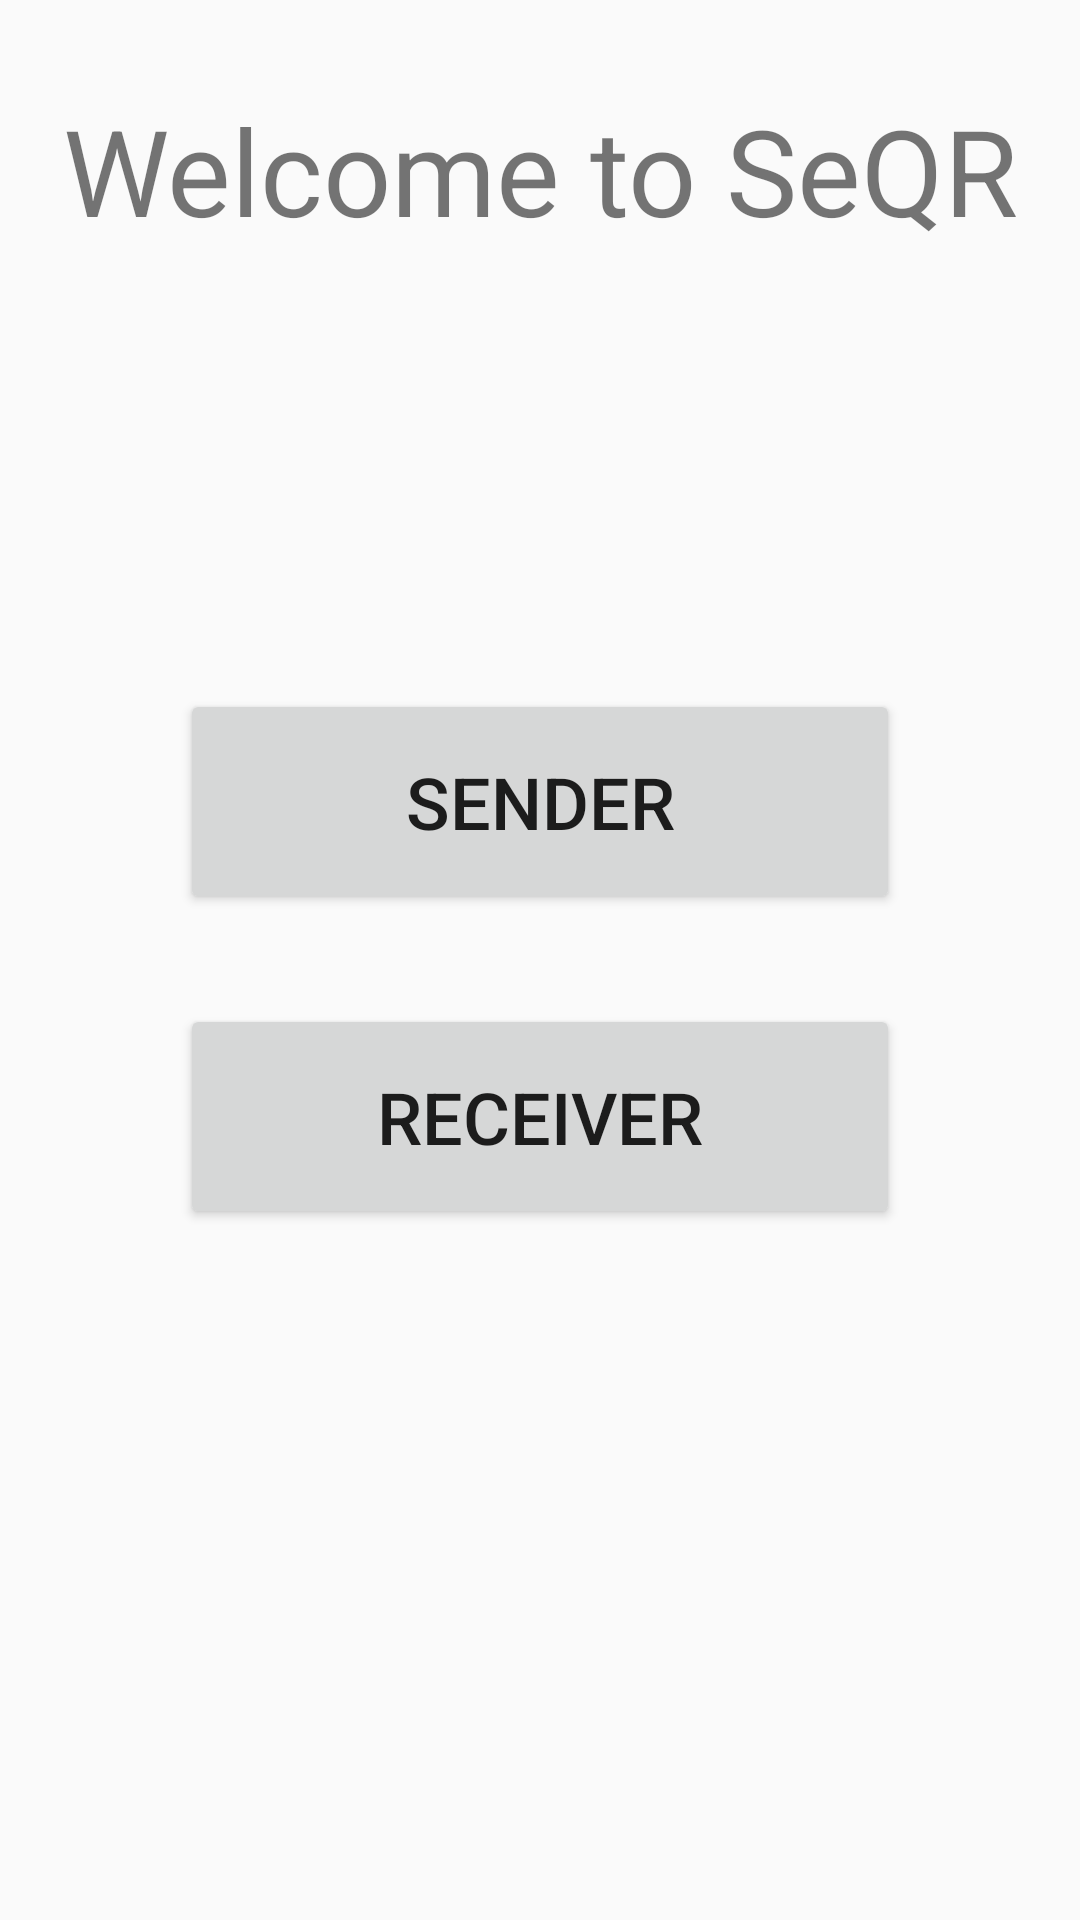

This screen was rendered from an Android layout file. Write that file and the resources it references.
<!-- AndroidManifest.xml: application theme AppTheme -->
<!-- res/layout/activity_main.xml -->
<?xml version="1.0" encoding="utf-8"?>
<FrameLayout xmlns:android="http://schemas.android.com/apk/res/android"
    xmlns:app="http://schemas.android.com/apk/res-auto"
    xmlns:tools="http://schemas.android.com/tools"
    android:layout_width="match_parent"
    android:layout_height="match_parent"
    tools:context=".MainActivity">

    <TextView
        android:layout_width="match_parent"
        android:layout_height="wrap_content"
        android:layout_marginTop="30dp"
        android:gravity="center"
        android:text="Welcome to SeQR"
        android:textSize="40sp" />

    <ImageView
        android:id="@+id/imageView"
        android:layout_width="136dp"
        android:layout_height="122dp"
        android:layout_gravity="bottom|right"
        android:src="@drawable/logo" />

    <LinearLayout
        android:layout_width="match_parent"
        android:layout_height="465dp"
        android:layout_gravity="center"
        android:gravity="center"
        android:orientation="vertical">

        <Button
            android:id="@+id/btn_snd"
            android:layout_width="240dp"
            android:layout_height="75dp"
            android:layout_marginBottom="30sp"
            android:text="Sender"
            android:textSize="24sp" />

        <Button
            android:id="@+id/btn_rcv"
            android:layout_width="240dp"
            android:layout_height="75dp"
            android:text="Receiver"
            android:textSize="24sp" />
    </LinearLayout>

</FrameLayout>
<!-- resources referenced by this layout -->
<resources>
  <style name="AppTheme" parent="Theme.AppCompat.Light.DarkActionBar">
          
          <item name="colorPrimary">@color/colorPrimary</item>
          <item name="colorPrimaryDark">@color/colorPrimaryDark</item>
          <item name="colorAccent">@color/colorAccent</item>
      </style>
  <!-- not gathered from this repository: default colours our renderer supplied (Android Studio template values) -->
  <color name="colorPrimary">#FF6200EE</color>
  <color name="colorPrimaryDark">#FF3700B3</color>
  <color name="colorAccent">#FF03DAC5</color>
</resources>
